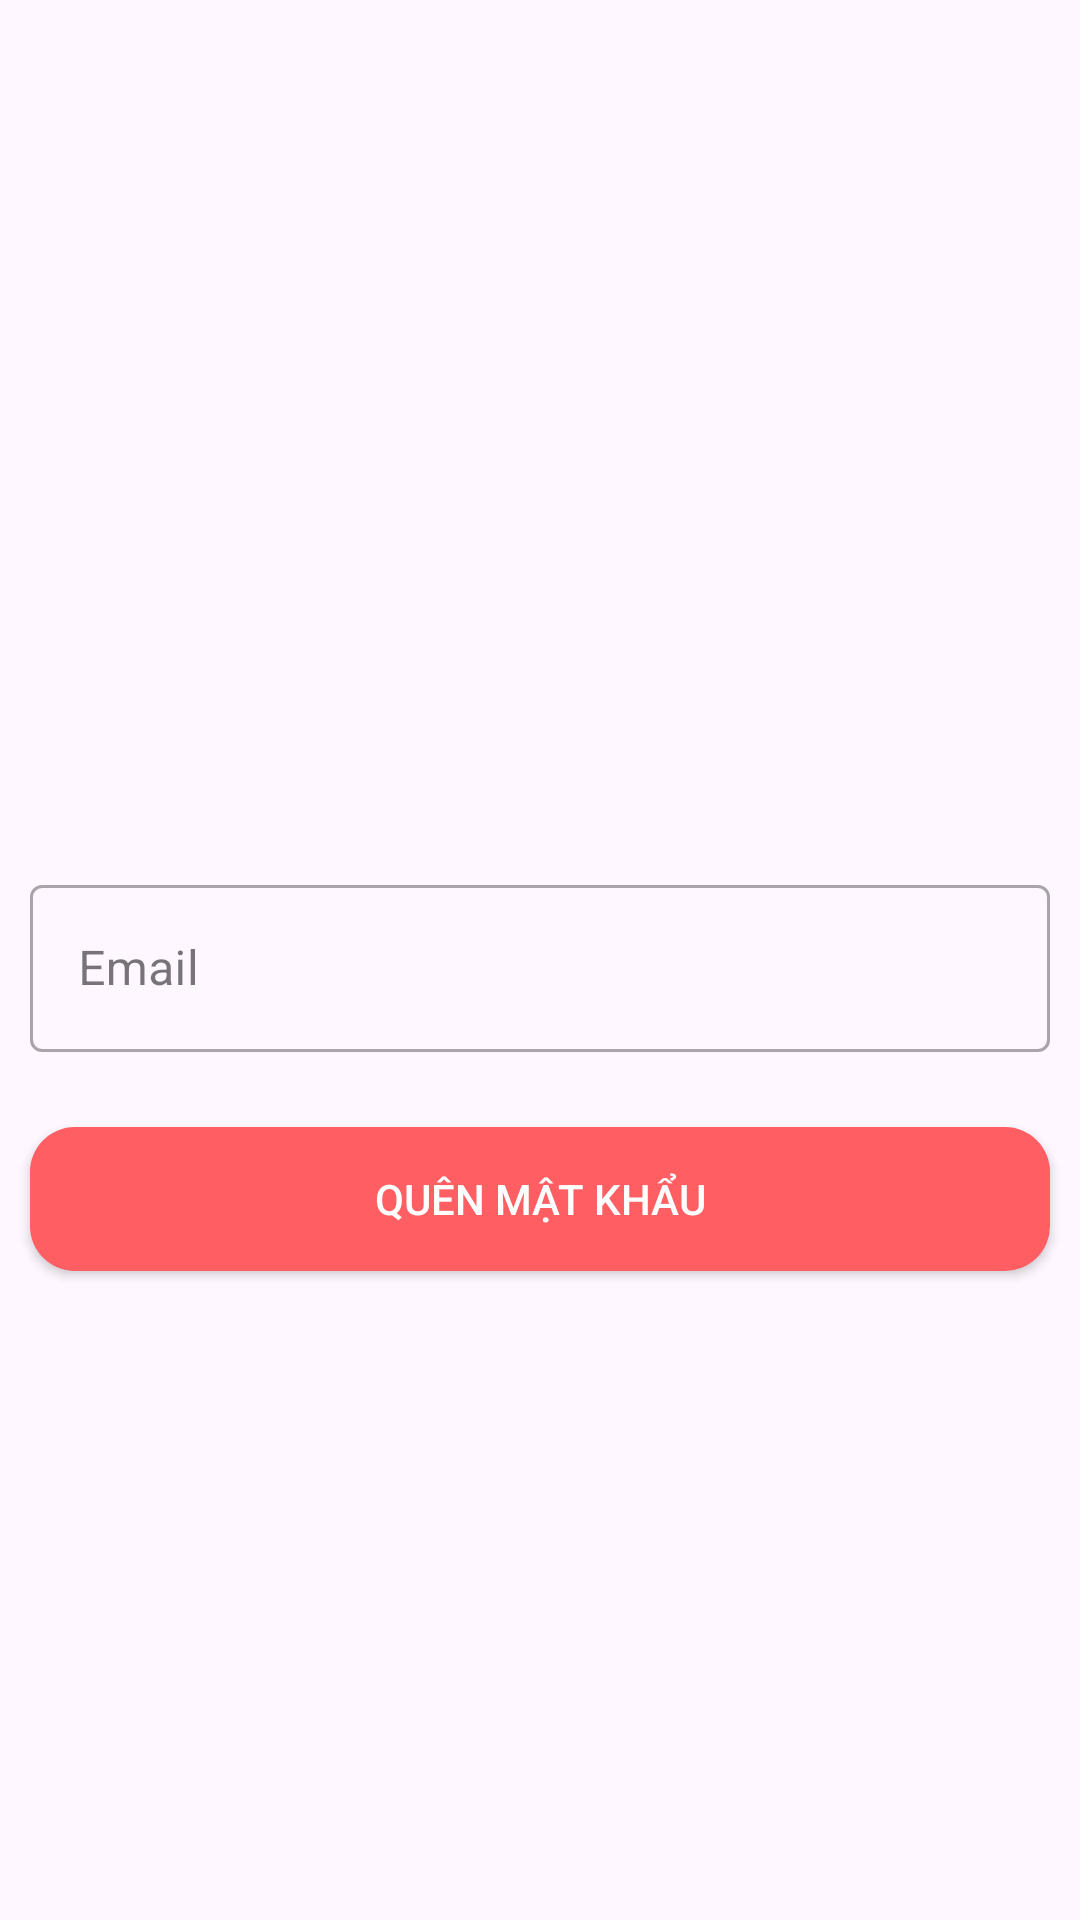

This screen was rendered from an Android layout file. Write that file and the resources it references.
<!-- AndroidManifest.xml: application theme Theme.SelfPhoneOnline -->
<!-- res/layout/activity_reset_pass.xml -->
<?xml version="1.0" encoding="utf-8"?>
<androidx.constraintlayout.widget.ConstraintLayout xmlns:android="http://schemas.android.com/apk/res/android"
    xmlns:app="http://schemas.android.com/apk/res-auto"
    xmlns:tools="http://schemas.android.com/tools"
    android:id="@+id/main"
    android:layout_width="match_parent"
    android:layout_height="match_parent"
    tools:context=".activity.ResetPassActivity">
    <com.google.android.material.textfield.TextInputLayout
        android:id="@+id/line1"
        app:layout_constraintTop_toTopOf="parent"
        app:layout_constraintBottom_toBottomOf="parent"
        style="@style/Widget.MaterialComponents.TextInputLayout.OutlinedBox"
        android:layout_marginLeft="10dp"
        android:layout_marginRight="10dp"
        android:layout_width="match_parent"
        android:layout_height="wrap_content">
        <com.google.android.material.textfield.TextInputEditText
            android:id="@+id/edtresetpass"
            android:hint="Email"
            android:drawableLeft="@drawable/ic_email"
            android:drawablePadding="10dp"
            android:inputType="textEmailAddress"
            android:layout_width="match_parent"
            android:layout_height="wrap_content"/>
    </com.google.android.material.textfield.TextInputLayout>
    <androidx.appcompat.widget.AppCompatButton
        android:id="@+id/btnresetpass"
        app:layout_constraintTop_toBottomOf="@+id/line1"
        android:layout_marginRight="10dp"
        android:layout_marginLeft="10dp"
        android:layout_marginTop="25dp"
        android:text="Quên mật khẩu"
        android:textColor="@color/white"
        android:background="@drawable/background_button"
        android:layout_width="match_parent"
        android:layout_height="wrap_content"/>
    <ProgressBar
        android:id="@+id/progressbar"
        android:visibility="gone"
        app:layout_constraintTop_toTopOf="parent"
        app:layout_constraintBottom_toBottomOf="parent"
        app:layout_constraintEnd_toEndOf="parent"
        app:layout_constraintStart_toStartOf="parent"
        android:layout_width="wrap_content"
        android:layout_height="wrap_content"/>
</androidx.constraintlayout.widget.ConstraintLayout>
<!-- resources referenced by this layout -->
<resources>
  <color name="white">#FFFFFFFF</color>
  <!-- drawable background_button (drawable) -->
  <?xml version="1.0" encoding="utf-8"?>
  <shape
      xmlns:android="http://schemas.android.com/apk/res/android"
      android:shape="rectangle">
      <corners android:radius="15dp"/>
      <solid android:color="@color/colorbutton"/>
  </shape>
  <style name="Theme.SelfPhoneOnline" parent="Base.Theme.SelfPhoneOnline" />
  <color name="colorbutton">#FF5E62</color>
  <style name="Base.Theme.SelfPhoneOnline" parent="Theme.Material3.DayNight.NoActionBar">
          
          
      </style>
</resources>
